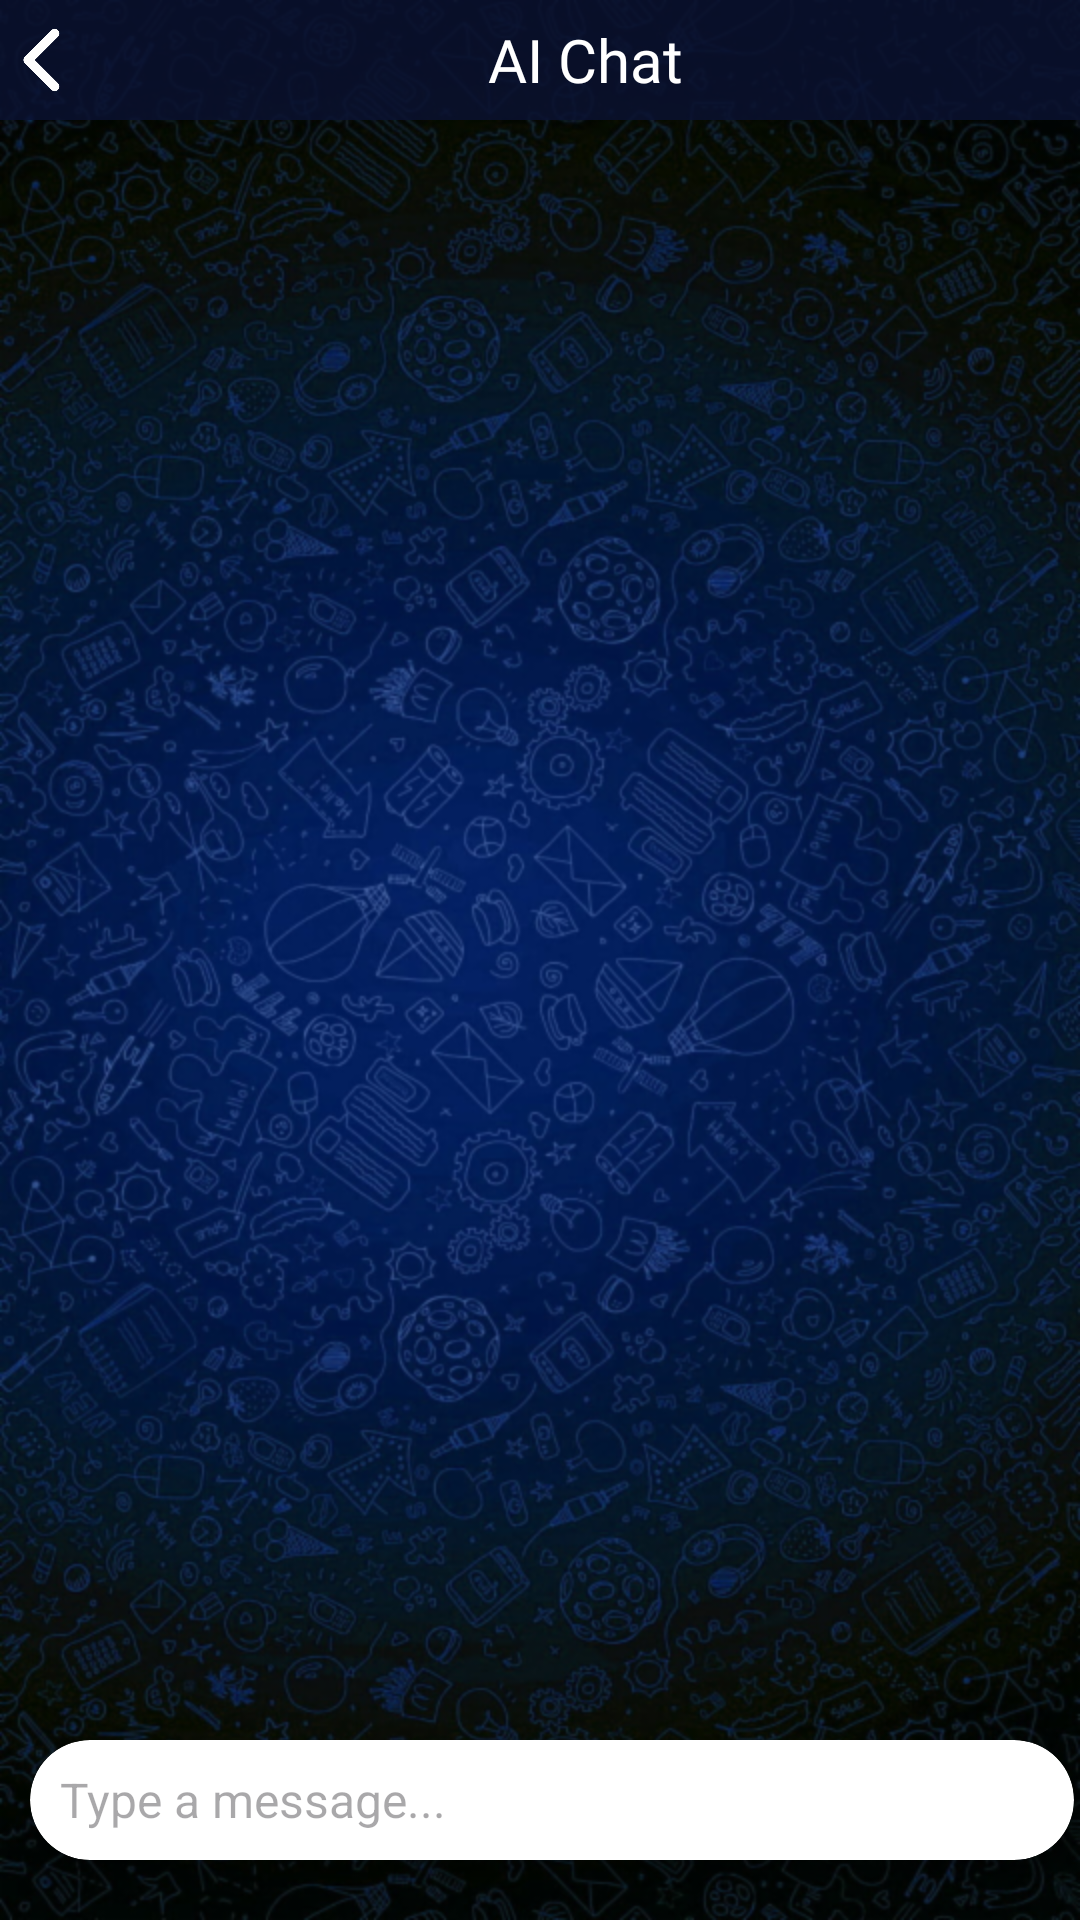

Android layout source for this screen:
<!-- AndroidManifest.xml: application theme Theme.Techophile1 -->
<!-- res/layout/activity_ai_chat_window.xml -->
<?xml version="1.0" encoding="utf-8"?>
<RelativeLayout xmlns:android="http://schemas.android.com/apk/res/android"
    xmlns:app="http://schemas.android.com/apk/res-auto"
    xmlns:tools="http://schemas.android.com/tools"
    android:layout_width="match_parent"
    android:layout_height="match_parent"
    android:background="@drawable/blue_tool"
    tools:context=".Ai_chat_window">

    <LinearLayout
        android:layout_width="match_parent"
        android:layout_height="40dp"
        android:background="#D00B1232"
        android:orientation="horizontal"
        android:gravity="center_vertical"
        android:id="@+id/llout">
        <ImageView
            android:id="@+id/AibackBtn"
            android:layout_width="30dp"
            android:layout_height="30dp"
            android:src="@drawable/back_small"
            android:layout_gravity="center_vertical"
            app:tint="@color/white" />

        <TextView
            android:layout_width="match_parent"
            android:layout_height="wrap_content"
            android:fontFamily="@font/courier_prime_bold_italic"
            android:text="AI Chat"
            android:textAlignment="center"
            android:textColor="@color/white"
            android:textSize="20sp" />
    </LinearLayout>

    <LinearLayout
        android:layout_width="match_parent"
        android:layout_height="match_parent"
        android:layout_above="@+id/lll2"
        android:layout_below="@+id/llout">
        <androidx.recyclerview.widget.RecyclerView
            android:id="@+id/AimsgList"
            android:layout_width="match_parent"
            android:layout_height="wrap_content"
            android:padding="5dp" />
    </LinearLayout>
    <LinearLayout
        android:layout_width="match_parent"
        android:layout_height="50dp"
        android:id="@+id/lll2"
        android:layout_alignParentBottom="true"
        android:layout_marginBottom="10dp"
        android:orientation="horizontal"
        >
        <androidx.cardview.widget.CardView
            android:layout_width="348dp"
            android:layout_height="40dp"
            android:layout_marginStart="10dp"
            android:layout_marginEnd="5dp"
            app:cardCornerRadius="20dp"
            app:cardElevation="5dp"
            app:cardBackgroundColor="@color/white"
            >
            <EditText
                android:layout_width="match_parent"
                android:layout_height="match_parent"
                android:hint="Type a message..."
                android:paddingHorizontal="10dp"
                android:paddingVertical="5dp"
                android:layout_gravity="center_vertical"
                android:background="@null"
                android:id="@+id/AimsgBox"
                android:textColor="@color/black"
                android:textSize="16sp"
                />
        </androidx.cardview.widget.CardView>
        <androidx.cardview.widget.CardView
            android:layout_width="40dp"
            android:layout_height="40dp"
            android:layout_marginEnd="5dp"
            app:cardBackgroundColor="#00000000"
            app:cardElevation="0dp"
            android:id="@+id/AisendBtn"
            android:background="#00000000"
            >
            <ImageView
                android:layout_width="25dp"
                android:layout_height="25dp"
                android:src="@drawable/telegram"
                android:layout_gravity="center"
                app:tint="@color/lightBlue3"
                />
        </androidx.cardview.widget.CardView>

    </LinearLayout>

</RelativeLayout>
<!-- resources referenced by this layout -->
<resources>
  <color name="black">#FF000000</color>
  <color name="lightBlue3">#C2D9FF</color>
  <color name="white">#FFFFFFFF</color>
  <!-- drawable back_small (drawable) -->
  <?xml version="1.0" encoding="utf-8"?>
  <layer-list xmlns:android="http://schemas.android.com/apk/res/android">
      <item
          android:drawable="@drawable/left_arrow"
          android:width="30dp"
          android:height="30dp"
          >
      </item>
  
  </layer-list>
  <!-- drawable blue_tool: png bitmap (drawable-mdpi, 955787 bytes) -->
  <!-- drawable telegram: png bitmap (drawable-hdpi, 20125 bytes) -->
  <style name="Theme.Techophile1" parent="Base.Theme.Techophile1" />
  <!-- drawable left_arrow: png bitmap (drawable-hdpi, 2817 bytes) -->
  <style name="Base.Theme.Techophile1" parent="Theme.Material3.DayNight.NoActionBar">
          
          
          <item name="android:windowIsTranslucent">true</item>
          
          <item name="android:forceDarkAllowed">false</item>
      </style>
</resources>
